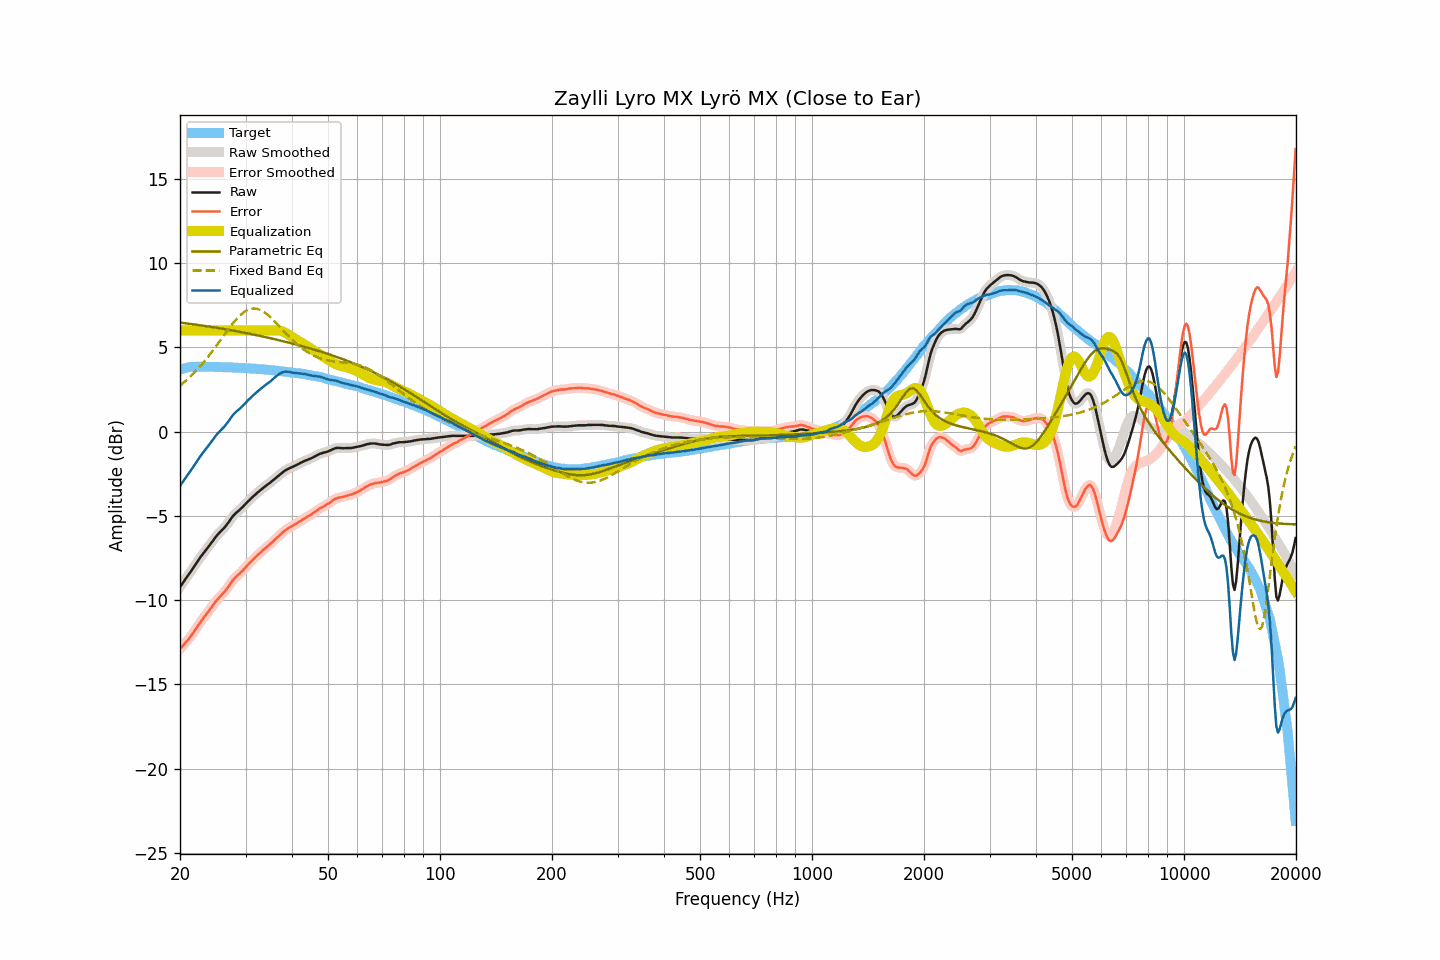

The table this chart was drawn from, first rows:
frequency, raw, smoothed, error, error_smoothed, equalization, parametric_eq, fixed_band_eq, equalized_raw, equalized_smoothed, target
20.00, -9.22, -9.22, -12.90, -12.90, 6.00, 6.47, 2.72, -3.22, -3.22, 3.68
20.20, -9.09, -9.08, -12.80, -12.79, 6.00, 6.46, 2.80, -3.09, -3.08, 3.71
20.40, -8.95, -8.95, -12.68, -12.68, 6.00, 6.44, 2.88, -2.95, -2.95, 3.74
20.61, -8.81, -8.81, -12.57, -12.57, 6.00, 6.43, 2.96, -2.81, -2.81, 3.76
20.81, -8.68, -8.68, -12.46, -12.46, 6.00, 6.42, 3.05, -2.68, -2.68, 3.79
21.02, -8.55, -8.55, -12.36, -12.35, 6.00, 6.41, 3.13, -2.55, -2.55, 3.82
21.23, -8.41, -8.41, -12.23, -12.24, 6.00, 6.39, 3.22, -2.41, -2.41, 3.82
21.44, -8.28, -8.27, -12.11, -12.11, 6.00, 6.38, 3.32, -2.28, -2.27, 3.83
21.66, -8.13, -8.13, -11.97, -11.97, 6.00, 6.37, 3.41, -2.13, -2.13, 3.84
21.87, -7.99, -7.99, -11.83, -11.83, 6.00, 6.36, 3.51, -1.99, -1.99, 3.84
22.09, -7.84, -7.84, -11.69, -11.69, 6.00, 6.34, 3.61, -1.84, -1.84, 3.85
22.31, -7.70, -7.70, -11.55, -11.55, 6.00, 6.33, 3.71, -1.70, -1.70, 3.85
22.54, -7.56, -7.56, -11.41, -11.41, 6.00, 6.32, 3.82, -1.56, -1.56, 3.85
22.76, -7.42, -7.42, -11.27, -11.27, 6.00, 6.30, 3.93, -1.42, -1.42, 3.85
22.99, -7.29, -7.29, -11.13, -11.13, 6.00, 6.29, 4.04, -1.29, -1.29, 3.84
23.22, -7.17, -7.17, -11.01, -11.01, 6.00, 6.27, 4.15, -1.17, -1.17, 3.84
23.45, -7.05, -7.05, -10.89, -10.88, 6.00, 6.26, 4.27, -1.05, -1.05, 3.84
23.69, -6.93, -6.93, -10.77, -10.76, 6.00, 6.25, 4.39, -0.93, -0.93, 3.84
23.92, -6.80, -6.80, -10.63, -10.64, 6.00, 6.23, 4.51, -0.80, -0.80, 3.84
24.16, -6.67, -6.67, -10.51, -10.51, 6.00, 6.22, 4.63, -0.67, -0.67, 3.85
24.40, -6.54, -6.53, -10.38, -10.37, 6.00, 6.20, 4.75, -0.54, -0.53, 3.84
24.65, -6.40, -6.40, -10.23, -10.24, 6.00, 6.19, 4.88, -0.40, -0.40, 3.83
24.89, -6.28, -6.28, -10.11, -10.11, 6.00, 6.17, 5.01, -0.28, -0.28, 3.83
25.14, -6.16, -6.16, -9.99, -9.99, 6.00, 6.16, 5.14, -0.16, -0.16, 3.83
25.39, -6.06, -6.06, -9.89, -9.89, 6.00, 6.14, 5.27, -0.06, -0.06, 3.83
25.65, -5.96, -5.96, -9.79, -9.78, 6.00, 6.12, 5.41, 0.04, 0.04, 3.83
25.91, -5.86, -5.86, -9.68, -9.69, 6.00, 6.11, 5.54, 0.14, 0.14, 3.82
26.16, -5.77, -5.76, -9.58, -9.58, 6.00, 6.09, 5.67, 0.23, 0.24, 3.82
26.43, -5.66, -5.66, -9.48, -9.47, 6.00, 6.08, 5.80, 0.34, 0.34, 3.82
26.69, -5.54, -5.54, -9.35, -9.35, 6.00, 6.06, 5.94, 0.46, 0.46, 3.82
26.96, -5.41, -5.41, -9.22, -9.22, 6.00, 6.04, 6.07, 0.59, 0.59, 3.81
27.23, -5.27, -5.27, -9.08, -9.08, 6.00, 6.03, 6.19, 0.73, 0.73, 3.81
27.50, -5.14, -5.14, -8.95, -8.95, 6.00, 6.01, 6.32, 0.86, 0.86, 3.81
27.77, -5.01, -5.01, -8.81, -8.82, 6.00, 5.99, 6.44, 0.99, 0.99, 3.80
28.05, -4.91, -4.91, -8.71, -8.70, 6.00, 5.98, 6.55, 1.09, 1.09, 3.80
28.33, -4.82, -4.82, -8.61, -8.61, 6.00, 5.96, 6.66, 1.18, 1.18, 3.79
28.62, -4.74, -4.74, -8.53, -8.52, 6.00, 5.94, 6.77, 1.26, 1.26, 3.79
28.90, -4.66, -4.66, -8.44, -8.44, 6.00, 5.92, 6.86, 1.34, 1.34, 3.78
29.19, -4.57, -4.57, -8.34, -8.35, 6.00, 5.90, 6.95, 1.43, 1.43, 3.77
29.48, -4.48, -4.48, -8.26, -8.25, 6.00, 5.89, 7.03, 1.52, 1.52, 3.78
29.78, -4.38, -4.38, -8.15, -8.15, 6.00, 5.87, 7.11, 1.62, 1.62, 3.77
30.08, -4.27, -4.27, -8.04, -8.04, 6.00, 5.85, 7.16, 1.73, 1.73, 3.77
30.38, -4.17, -4.17, -7.93, -7.93, 6.00, 5.83, 7.22, 1.83, 1.83, 3.76
30.68, -4.08, -4.08, -7.83, -7.83, 6.00, 5.81, 7.25, 1.92, 1.92, 3.75
30.99, -3.99, -3.99, -7.73, -7.73, 6.00, 5.79, 7.28, 2.01, 2.01, 3.74
31.30, -3.90, -3.90, -7.64, -7.64, 6.00, 5.77, 7.30, 2.10, 2.10, 3.74
31.61, -3.81, -3.81, -7.55, -7.54, 6.00, 5.75, 7.31, 2.19, 2.19, 3.74
31.93, -3.73, -3.73, -7.45, -7.45, 6.00, 5.73, 7.30, 2.27, 2.27, 3.72
32.24, -3.64, -3.64, -7.35, -7.36, 6.00, 5.71, 7.28, 2.36, 2.36, 3.71
32.57, -3.56, -3.56, -7.27, -7.27, 6.00, 5.69, 7.25, 2.44, 2.44, 3.71
32.89, -3.48, -3.48, -7.18, -7.18, 6.00, 5.67, 7.22, 2.52, 2.52, 3.71
33.22, -3.40, -3.40, -7.09, -7.09, 6.00, 5.65, 7.16, 2.60, 2.60, 3.69
33.55, -3.32, -3.32, -7.01, -7.01, 6.00, 5.63, 7.11, 2.68, 2.68, 3.69
33.89, -3.25, -3.25, -6.93, -6.93, 6.00, 5.61, 7.04, 2.75, 2.75, 3.68
34.23, -3.18, -3.18, -6.85, -6.85, 6.00, 5.59, 6.97, 2.82, 2.82, 3.68
34.57, -3.11, -3.11, -6.77, -6.77, 6.00, 5.57, 6.89, 2.89, 2.89, 3.66
34.92, -3.04, -3.04, -6.69, -6.69, 6.00, 5.55, 6.81, 2.96, 2.96, 3.65
35.27, -2.96, -2.96, -6.61, -6.60, 6.00, 5.52, 6.72, 3.04, 3.04, 3.65
35.62, -2.88, -2.88, -6.51, -6.51, 6.01, 5.50, 6.62, 3.13, 3.13, 3.63
35.97, -2.80, -2.80, -6.42, -6.42, 6.01, 5.48, 6.52, 3.22, 3.21, 3.62
... 635 more rows
